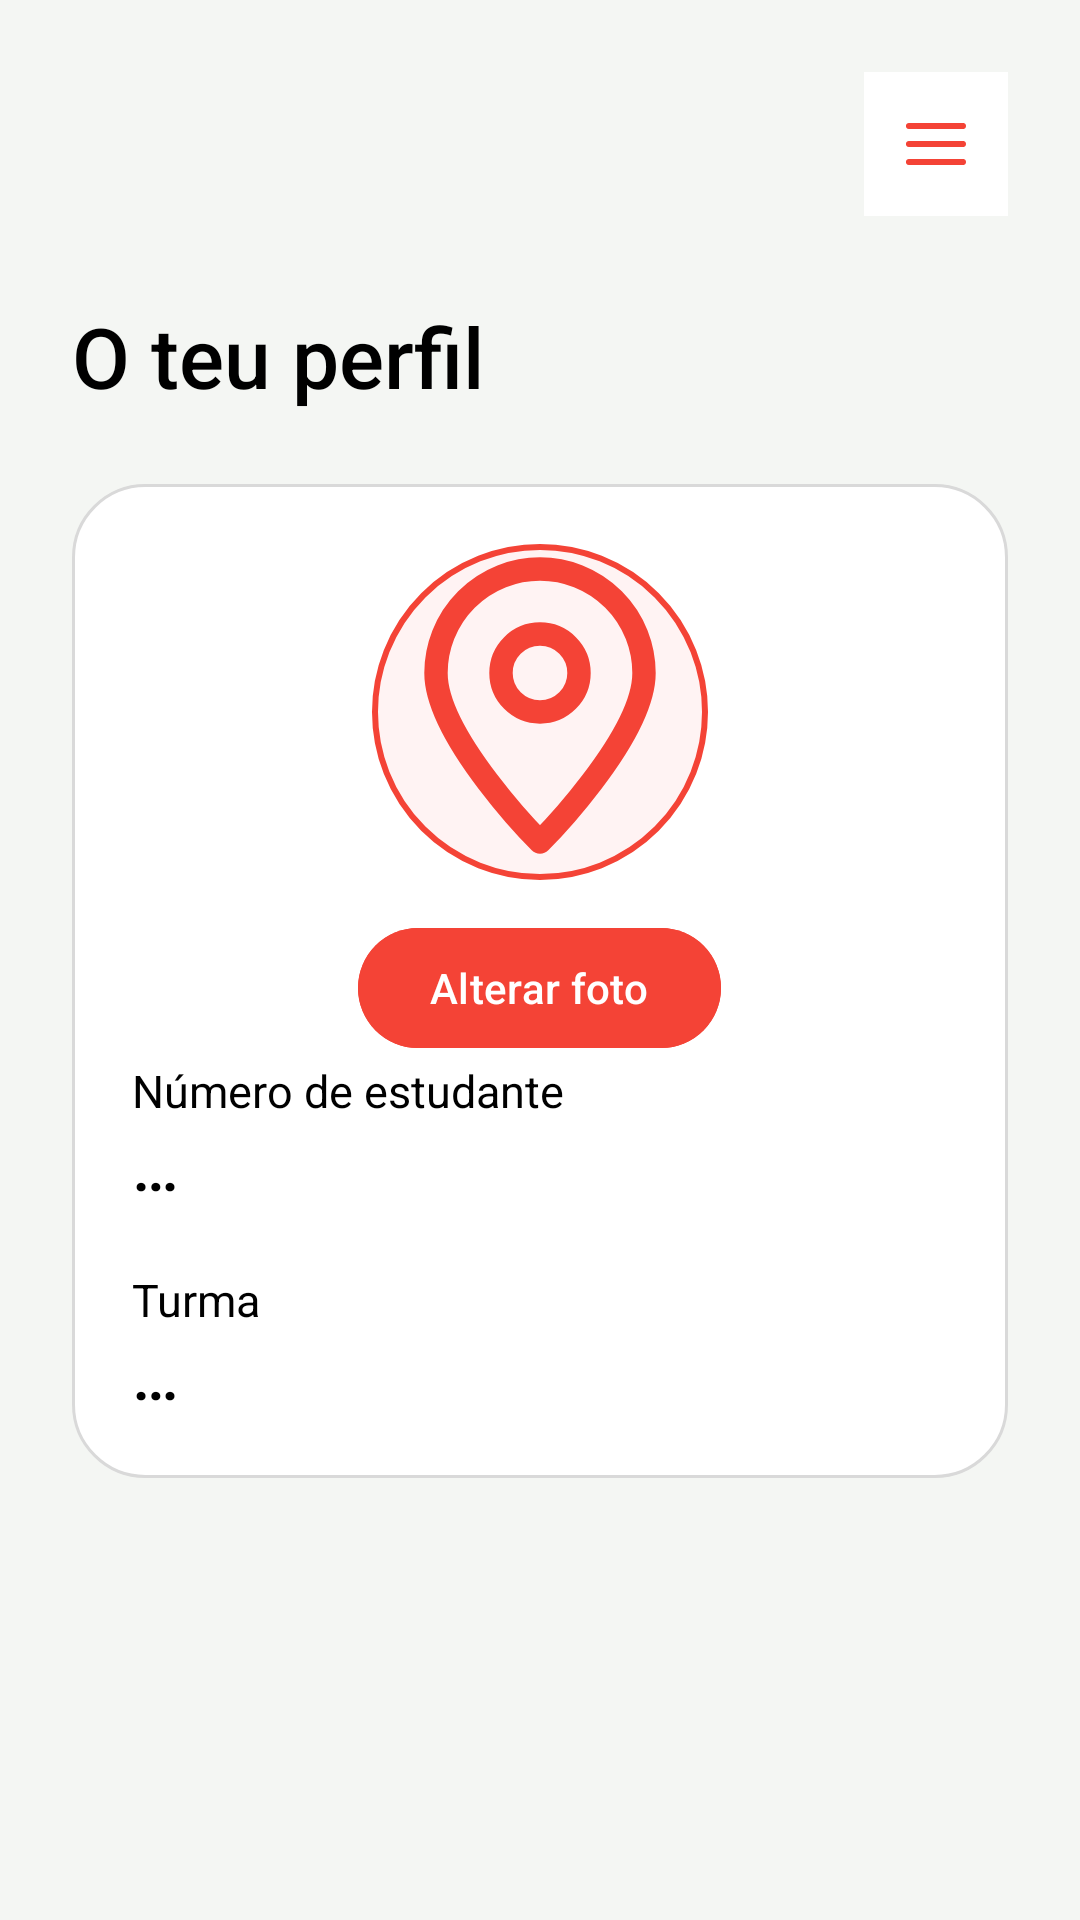

This screen was rendered from an Android layout file. Write that file and the resources it references.
<!-- AndroidManifest.xml: application theme Theme.MapaISEP -->
<!-- res/layout/activity_perfil.xml -->
<?xml version="1.0" encoding="utf-8"?>
<FrameLayout xmlns:android="http://schemas.android.com/apk/res/android"
    android:layout_width="match_parent"
    android:layout_height="match_parent"
    android:background="@color/campus_background"
    android:fitsSystemWindows="true">

<LinearLayout
    android:layout_width="match_parent" android:layout_height="match_parent"
    android:orientation="vertical" android:background="@color/campus_background"
    android:padding="24dp">
    <LinearLayout
        android:layout_width="match_parent"
        android:layout_height="wrap_content"
        android:gravity="end">
        <ImageButton
            android:id="@+id/btnMenuPerfil"
            android:layout_width="48dp"
            android:layout_height="48dp"
            android:src="@drawable/ic_menu_hamburger"
            android:contentDescription="@string/open_account_menu"
            android:background="@color/white"
            android:padding="12dp"
            android:scaleType="fitCenter" />
    </LinearLayout>
    <TextView style="@style/CampusLabel" android:layout_marginTop="28dp" android:text="@string/profile_title" android:textSize="28sp" />
    <LinearLayout android:layout_width="match_parent" android:layout_height="wrap_content"
        android:layout_marginTop="24dp" android:orientation="vertical" android:padding="20dp"
        android:gravity="center_horizontal" android:background="@drawable/bg_campus_card">
        <ImageView
            android:id="@+id/imagemPerfil"
            android:layout_width="112dp"
            android:layout_height="112dp"
            android:background="@drawable/bg_profile_photo"
            android:contentDescription="@string/profile_photo_description"
            android:padding="4dp"
            android:scaleType="centerCrop"
            android:src="@drawable/ic_campus_pin" />
        <com.google.android.material.button.MaterialButton
            android:id="@+id/btnAlterarFoto"
            android:layout_width="wrap_content"
            android:layout_height="wrap_content"
            android:layout_marginTop="12dp"
            android:text="@string/profile_change_photo"
            android:textAllCaps="false"
            android:textColor="@color/white"
            android:backgroundTint="@color/campus_button_red" />
        <TextView style="@style/CampusBody" android:text="@string/profile_number" />
        <TextView android:id="@+id/textoNumeroPerfil" style="@style/CampusLabel" android:text="…" android:textSize="22sp" />
        <TextView style="@style/CampusBody" android:layout_marginTop="20dp" android:text="@string/profile_class" />
        <TextView android:id="@+id/textoTurmaPerfil" style="@style/CampusLabel" android:text="…" android:textSize="22sp" />
    </LinearLayout>
</LinearLayout>

</FrameLayout>
<!-- resources referenced by this layout -->
<resources>
  <color name="campus_background">#F4F6F3</color>
  <color name="campus_button_red">#F44336</color>
  <color name="white">#FFFFFFFF</color>
  <!-- drawable bg_campus_card (drawable) -->
  <?xml version="1.0" encoding="utf-8"?>
  <shape xmlns:android="http://schemas.android.com/apk/res/android">
      <solid android:color="@color/campus_surface" />
      <corners android:radius="24dp" />
      <stroke android:width="1dp" android:color="@color/campus_border" />
  </shape>
  <!-- drawable bg_profile_photo (drawable) -->
  <?xml version="1.0" encoding="utf-8"?>
  <shape xmlns:android="http://schemas.android.com/apk/res/android" android:shape="oval">
      <solid android:color="#FFF3F3" />
      <stroke android:width="2dp" android:color="@color/campus_button_red" />
  </shape>
  <!-- drawable ic_campus_pin (drawable) -->
  <vector xmlns:android="http://schemas.android.com/apk/res/android"
      android:width="24dp" android:height="24dp" android:viewportWidth="24" android:viewportHeight="24">
      <path android:fillColor="#00000000" android:strokeColor="@color/campus_button_red"
          android:strokeWidth="1.8" android:strokeLineJoin="round"
          android:pathData="M12,22C12,22 4,14 4,9A8,8 0,0 1,20 9C20,14 12,22 12,22Z" />
      <path android:fillColor="#00000000" android:strokeColor="@color/campus_button_red"
          android:strokeWidth="1.8" android:pathData="M15,9A3,3 0,1 1,9 9A3,3 0,1 1,15 9" />
  </vector>
  <!-- drawable ic_menu_hamburger (drawable) -->
  <vector xmlns:android="http://schemas.android.com/apk/res/android"
      android:width="24dp"
      android:height="24dp"
      android:viewportWidth="24"
      android:viewportHeight="24">
      <path
          android:fillColor="@android:color/transparent"
          android:strokeColor="@color/campus_button_red"
          android:strokeWidth="2"
          android:strokeLineCap="round"
          android:pathData="M3,6L21,6M3,12L21,12M3,18L21,18" />
  </vector>
  <string name="open_account_menu">Abrir menu da conta</string>
  <string name="profile_change_photo">Alterar foto</string>
  <string name="profile_class">Turma</string>
  <string name="profile_number">Número de estudante</string>
  <string name="profile_photo_description">Fotografia de perfil</string>
  <string name="profile_title">O teu perfil</string>
  <style name="CampusBody">
          <item name="android:layout_width">match_parent</item>
          <item name="android:layout_height">wrap_content</item>
          <item name="android:textColor">@color/campus_muted</item>
          <item name="android:textSize">15sp</item>
          <item name="android:lineSpacingExtra">4dp</item>
      </style>
  <style name="CampusLabel">
          <item name="android:layout_width">match_parent</item>
          <item name="android:layout_height">wrap_content</item>
          <item name="android:textColor">@color/campus_text</item>
          <item name="android:textSize">14sp</item>
          <item name="android:fontFamily">sans-serif-medium</item>
      </style>
  <style name="Theme.MapaISEP" parent="Base.Theme.MapaISEP" />
  <color name="campus_surface">#FFFFFF</color>
  <color name="campus_border">#D9D9D9</color>
  <color name="campus_muted">#FF000000</color>
  <color name="campus_text">#FF000000</color>
  <style name="Base.Theme.MapaISEP" parent="Theme.Material3.DayNight.NoActionBar">
          <item name="colorPrimary">@color/campus_primary</item>
          <item name="colorSecondary">@color/campus_primary</item>
          <item name="android:windowBackground">@color/campus_background</item>
          <item name="android:windowLightStatusBar">true</item>
      </style>
  <color name="campus_primary">#176855</color>
</resources>
